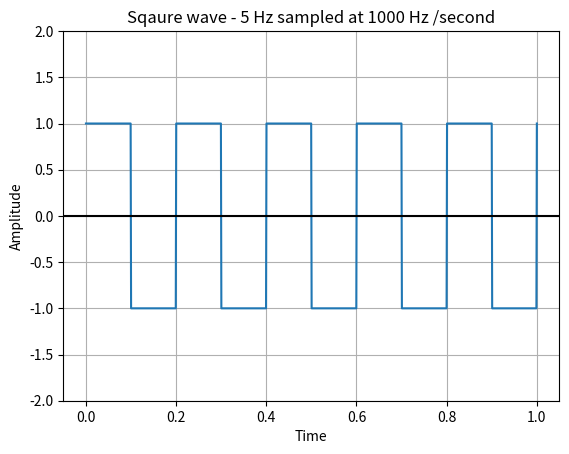

Recreate this plot in Python.
from scipy import signal

import matplotlib.pyplot as plot

import numpy as np

 

# Sampling rate 1000 hz / second

t = np.linspace(0, 1, 1000, endpoint=True)

 

# Plot the square wave signal

plot.plot(t, signal.square(2 * np.pi * 5 * t))

 

# Give a title for the square wave plot

plot.title('Sqaure wave - 5 Hz sampled at 1000 Hz /second')

 

# Give x axis label for the square wave plot

plot.xlabel('Time')

 

# Give y axis label for the square wave plot

plot.ylabel('Amplitude')

 

plot.grid(True, which='both')

 

# Provide x axis and line color

plot.axhline(y=0, color='k')

 

# Set the max and min values for y axis

plot.ylim(-2, 2)

 

# Display the square wave drawn

plot.show()